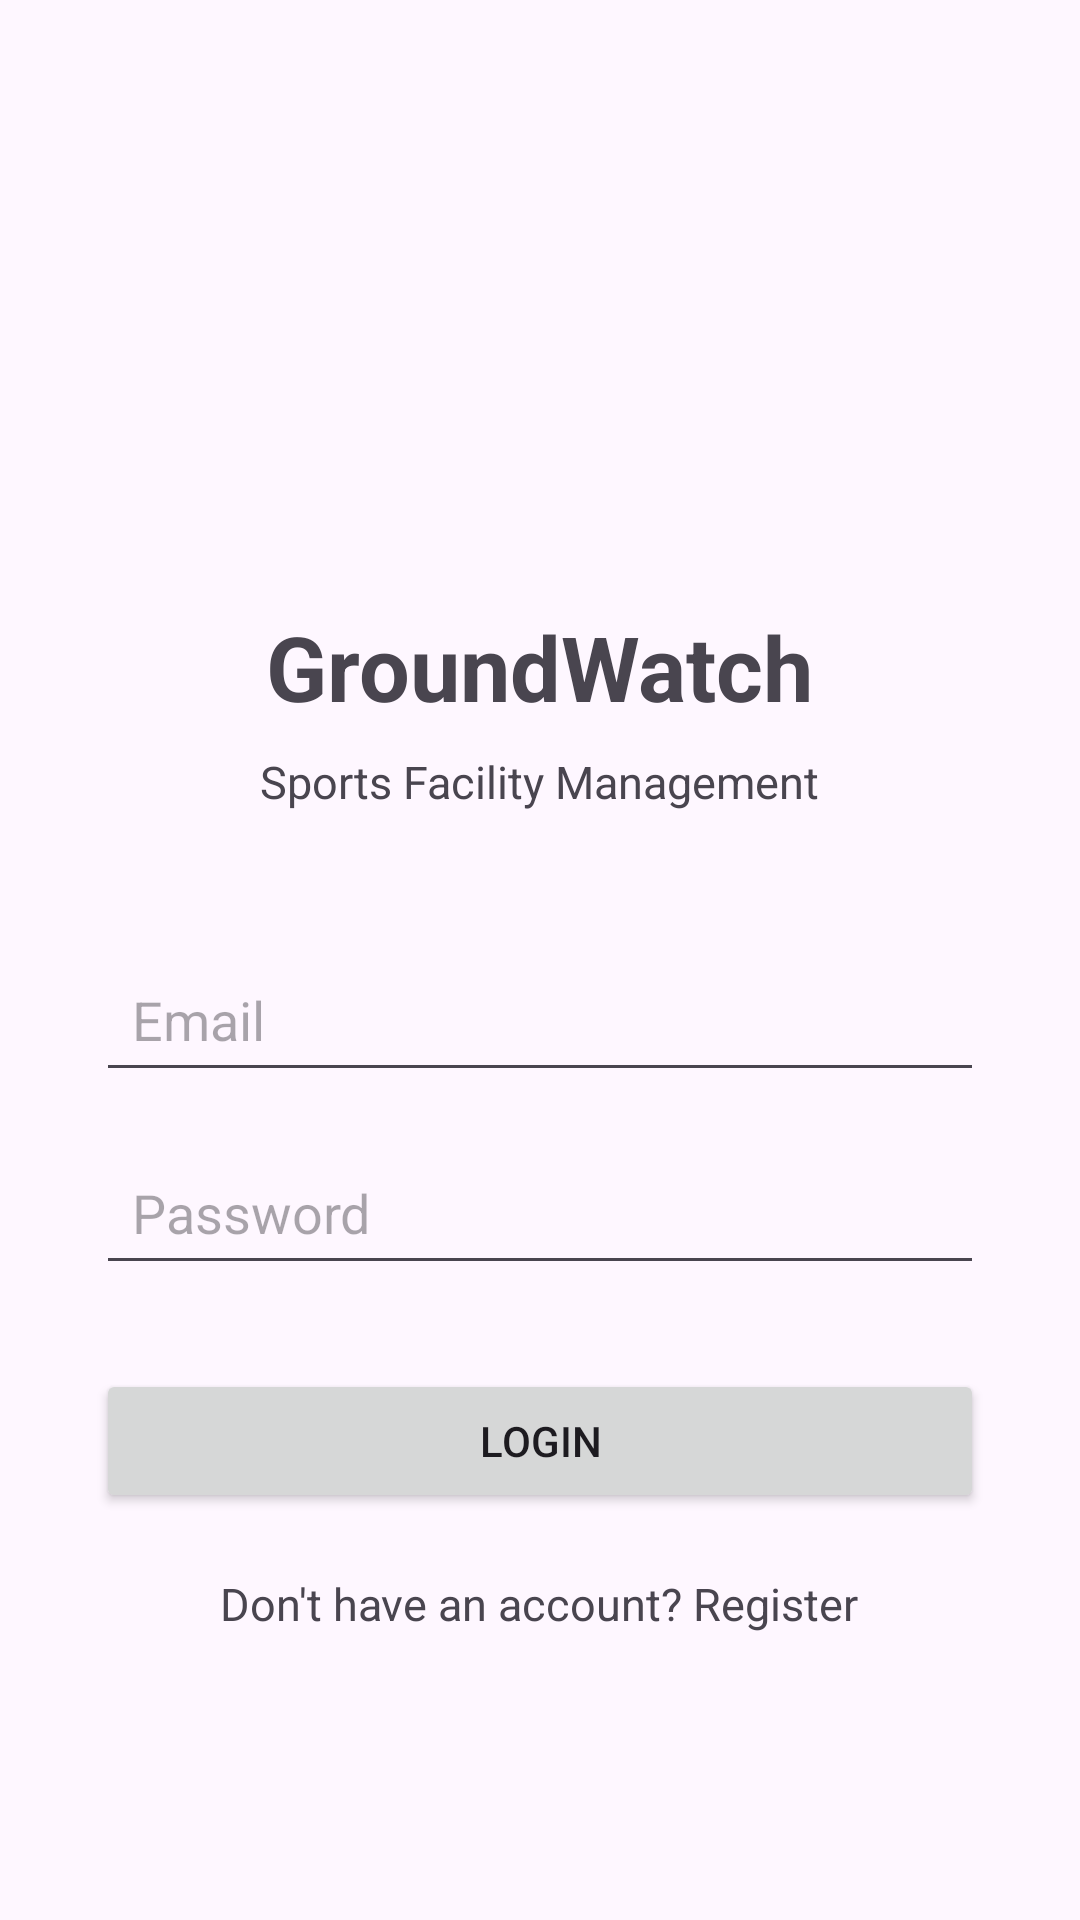

Produce the Android XML layout that renders to this screen, including the resource entries it uses.
<!-- AndroidManifest.xml: application theme Theme.GroundWatch -->
<!-- res/layout/activity_main.xml -->
<?xml version="1.0" encoding="utf-8"?>
<ScrollView xmlns:android="http://schemas.android.com/apk/res/android"
    android:layout_width="match_parent"
    android:layout_height="match_parent">

    <LinearLayout
        android:layout_width="match_parent"
        android:layout_height="wrap_content"
        android:orientation="vertical"
        android:gravity="center_horizontal"
        android:padding="32dp">

        <ImageView
            android:layout_width="100dp"
            android:layout_height="100dp"
            android:layout_marginTop="50dp"
            android:src="@mipmap/ic_launcher"
            android:contentDescription="GroundWatch Logo" />

        <TextView
            android:layout_width="wrap_content"
            android:layout_height="wrap_content"
            android:layout_marginTop="20dp"
            android:text="GroundWatch"
            android:textSize="30sp"
            android:textStyle="bold" />

        <TextView
            android:layout_width="wrap_content"
            android:layout_height="wrap_content"
            android:layout_marginTop="8dp"
            android:text="Sports Facility Management"
            android:textSize="15sp" />

        <EditText
            android:id="@+id/etEmail"
            android:layout_width="match_parent"
            android:layout_height="wrap_content"
            android:layout_marginTop="45dp"
            android:hint="Email"
            android:inputType="textEmailAddress"
            android:padding="12dp" />

        <EditText
            android:id="@+id/etPassword"
            android:layout_width="match_parent"
            android:layout_height="wrap_content"
            android:layout_marginTop="16dp"
            android:hint="Password"
            android:inputType="textPassword"
            android:padding="12dp" />

        <Button
            android:id="@+id/btnLogin"
            android:layout_width="match_parent"
            android:layout_height="wrap_content"
            android:layout_marginTop="28dp"
            android:text="Login" />

        <TextView
            android:id="@+id/tvRegister"
            android:layout_width="wrap_content"
            android:layout_height="wrap_content"
            android:layout_marginTop="20dp"
            android:text="Don't have an account? Register"
            android:textSize="15sp"
            android:clickable="true"
            android:focusable="true" />

    </LinearLayout>

</ScrollView>
<!-- resources referenced by this layout -->
<resources>
  <style name="Theme.GroundWatch" parent="Base.Theme.GroundWatch" />
  <style name="Base.Theme.GroundWatch" parent="Theme.Material3.DayNight.NoActionBar">
          
          
      </style>
</resources>
